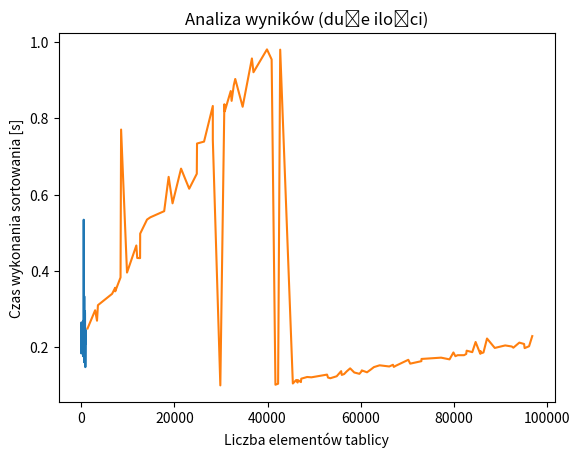

Recreate this plot in Python.
#!/usr/bin/env python
# coding: utf-8

# In[1]:


import numpy as np
import math
import matplotlib.pyplot as plt
import time
import datetime


# In[2]:


def countingSort(array):
    size = len(array)
    output = [0] * size

    count = [0] * 10**6

    for i in range(0, size):
        count[array[i]] += 1

    for i in range(1, 10):
        count[i] += count[i - 1]

    i = size - 1
    while i >= 0:
        output[count[array[i]] - 1] = array[i]
        count[array[i]] -= 1
        i -= 1

    for i in range(0, size):
        array[i] = output[i]


# In[3]:


#tests
time1 = [] #male testy czas
time2 = [] #duze testy czas
elem1 = [] #male testy liczba el tablicy
elem2 = [] #duze testy liczba el tablicy

for i in range(100): #10 testow
    temp1 = []
    temp2 = []
    
    num_of_elem1 = np.random.randint(10, 1000) #small/med range
    num_of_elem2 = np.random.randint(1000, 100000) #large range
    
    #dodanie il elementow
    elem1.append(num_of_elem1)
    elem2.append(num_of_elem2)
    
    for j in range(num_of_elem1):  #med loop
        temp1.append( round(np.random.randint(-100, 100),3) )
    
    #print(f'Nieposortowana tablica {temp1}')
    start = datetime.datetime.now()
    countingSort(temp1) #odwolanie do glownego alg
    end = datetime.datetime.now()
    time1.append(float((f'{(end-start).seconds}.{(end-start).microseconds}')))
    
    #print(f'Posrtowana tablica {temp1} \nw czasie: {end-start}s')
    #print('*'*100)
    #print(temp1)
    
    for j in range(num_of_elem2):  #large lopop
        temp2.append( round(np.random.randint(-100, 100),3) )
    
    start = datetime.datetime.now()
    countingSort(temp2)  #odwolanie do glownego alg
    end = datetime.datetime.now()
    time2.append(float((f'{(end-start).seconds}.{(end-start).microseconds}')))
    
    temp1 = []
    temp2 = []


#posrtowane względem liczby elementow tablicy, dopasowanie do nich czasu
zipped_list1 = zip(elem1, time1)
zipped_list2 = zip(elem2, time2)
sorted_pairs1, sorted_pairs2 = sorted(zipped_list1), sorted(zipped_list2)
tuples1, tuples2 = zip(*sorted_pairs1), zip(*sorted_pairs2)
elem1, time1 = [list(tuple) for tuple in tuples1]
elem2, time2 = [list(tuple) for tuple in tuples2]


# In[4]:


plt.plot(elem1, time1)
plt.xlabel('Liczba elementów tablicy')
plt.ylabel('Czas wykonania sortowania [s]')
plt.title(f'Analiza wyników (małe/średnie ilości)')
plt.show


# In[5]:


plt.plot(elem2, time2)
plt.xlabel('Liczba elementów tablicy')
plt.ylabel('Czas wykonania sortowania [s]')
plt.title(f'Analiza wyników (duże ilości)')
plt.show

